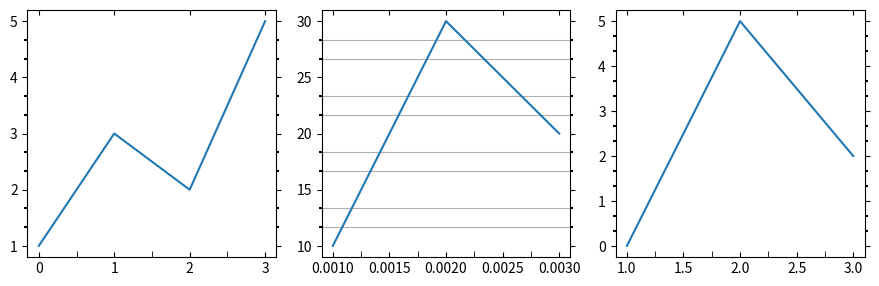

The matplotlib source for this figure:
# Written by calculate-plot 0.1.0: this script draws the same figure with Matplotlib 3.11.2.
import locale

import matplotlib.pyplot as plt

# Text is shaped for the language of the locale: this is the one the figure was made with.
try:
    locale.setlocale(locale.LC_CTYPE, "C.UTF-8")
except locale.Error:
    locale.setlocale(locale.LC_CTYPE, "C")

plt.rcParams.update({
    'xtick.minor.visible': 'yes',
    'ytick.minor.visible': True,
    'xtick.minor.ndivs': 2,
    'ytick.minor.ndivs': '3',
    'xtick.minor.size': 4,
    'ytick.minor.width': 1.5,
    'xtick.top': True,
    'ytick.right': True,
    'xtick.direction': 'in',
    'xtick.minor.top': False,
})
fig, axs = plt.subplots(1, 3, figsize=(9.0, 3.0))
axs[0].plot([0, 1, 2, 3], [1, 3, 2, 5])
axs[1].plot([0.001, 0.002, 0.003], [10, 30, 20])
axs[1].grid(True, which='minor', axis='y')
axs[2].plot([1, 2, 3], [0, 5, 2])
axs[2].set_xscale('log')
fig.tight_layout()
axs[2].set_xscale('linear')

if __name__ == "__main__":
    plt.show()
